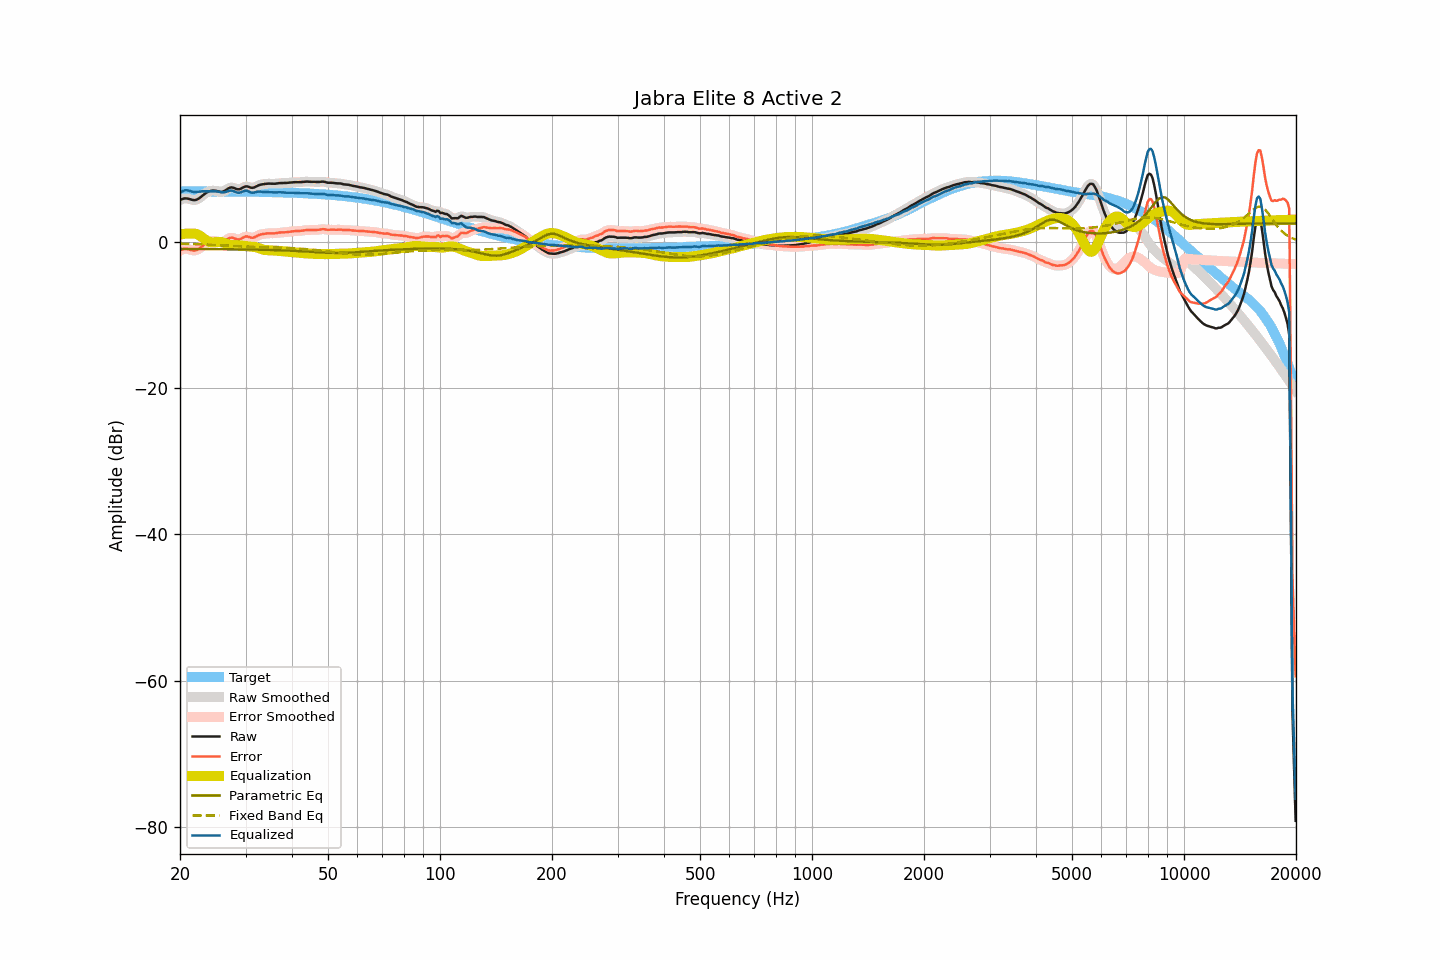

The table this chart was drawn from, first rows:
frequency, raw, smoothed, error, error_smoothed, equalization, parametric_eq, fixed_band_eq, equalized_raw, equalized_smoothed, target
20.00, 5.71, 5.71, -1.19, -1.19, 0.99, -0.98, -0.24, 6.70, 6.70, 6.90
20.20, 5.81, 5.82, -1.09, -1.08, 1.04, -0.98, -0.25, 6.85, 6.86, 6.90
20.40, 5.89, 5.89, -1.01, -1.01, 1.08, -0.98, -0.26, 6.97, 6.97, 6.90
20.61, 5.94, 5.93, -0.96, -0.97, 1.11, -0.98, -0.26, 7.05, 7.04, 6.90
20.81, 5.93, 5.93, -0.97, -0.97, 1.12, -0.98, -0.27, 7.05, 7.05, 6.90
21.02, 5.90, 5.90, -1.00, -1.00, 1.13, -0.98, -0.28, 7.03, 7.02, 6.90
21.23, 5.83, 5.84, -1.07, -1.06, 1.12, -0.98, -0.28, 6.96, 6.96, 6.90
21.44, 5.77, 5.77, -1.12, -1.13, 1.11, -0.98, -0.29, 6.88, 6.88, 6.90
21.66, 5.72, 5.72, -1.17, -1.18, 1.13, -0.98, -0.30, 6.85, 6.85, 6.90
21.87, 5.69, 5.71, -1.20, -1.19, 1.12, -0.98, -0.31, 6.82, 6.83, 6.89
22.09, 5.74, 5.74, -1.15, -1.15, 1.08, -0.99, -0.32, 6.82, 6.82, 6.89
22.31, 5.83, 5.83, -1.06, -1.06, 1.00, -0.99, -0.33, 6.83, 6.83, 6.89
22.54, 5.97, 5.98, -0.92, -0.92, 0.88, -0.99, -0.34, 6.85, 6.86, 6.89
22.76, 6.14, 6.14, -0.75, -0.75, 0.74, -0.99, -0.34, 6.88, 6.88, 6.89
22.99, 6.33, 6.33, -0.56, -0.56, 0.58, -0.99, -0.35, 6.91, 6.91, 6.89
23.22, 6.50, 6.50, -0.39, -0.39, 0.42, -0.99, -0.36, 6.92, 6.92, 6.89
23.45, 6.66, 6.66, -0.23, -0.23, 0.26, -0.99, -0.37, 6.92, 6.92, 6.89
23.69, 6.79, 6.79, -0.10, -0.10, 0.13, -0.99, -0.38, 6.92, 6.92, 6.89
23.92, 6.89, 6.89, 0.01, 0.01, 0.02, -1.00, -0.39, 6.91, 6.91, 6.89
24.16, 6.96, 6.96, 0.08, 0.08, -0.05, -1.00, -0.40, 6.92, 6.92, 6.88
24.40, 7.00, 7.00, 0.12, 0.12, -0.08, -1.00, -0.42, 6.92, 6.92, 6.88
24.65, 7.00, 7.00, 0.12, 0.12, -0.08, -1.00, -0.43, 6.92, 6.92, 6.88
24.89, 6.98, 6.98, 0.10, 0.10, -0.06, -1.00, -0.44, 6.92, 6.91, 6.88
25.14, 6.93, 6.93, 0.05, 0.05, -0.04, -1.00, -0.45, 6.89, 6.89, 6.88
25.39, 6.87, 6.87, -0.01, -0.00, -0.02, -1.00, -0.46, 6.85, 6.85, 6.88
25.65, 6.83, 6.84, -0.04, -0.04, -0.02, -1.01, -0.47, 6.81, 6.81, 6.88
25.91, 6.83, 6.84, -0.04, -0.04, -0.06, -1.01, -0.48, 6.78, 6.78, 6.88
26.16, 6.88, 6.89, 0.01, 0.02, -0.11, -1.01, -0.49, 6.77, 6.78, 6.87
26.43, 6.99, 7.00, 0.12, 0.13, -0.19, -1.01, -0.51, 6.80, 6.81, 6.87
26.69, 7.14, 7.14, 0.27, 0.27, -0.27, -1.01, -0.52, 6.87, 6.87, 6.87
26.96, 7.29, 7.29, 0.42, 0.42, -0.35, -1.02, -0.53, 6.94, 6.94, 6.87
27.23, 7.40, 7.39, 0.53, 0.52, -0.41, -1.02, -0.54, 7.00, 6.99, 6.87
27.50, 7.44, 7.43, 0.58, 0.57, -0.44, -1.02, -0.55, 7.00, 6.99, 6.87
27.77, 7.41, 7.40, 0.55, 0.54, -0.46, -1.02, -0.56, 6.95, 6.95, 6.86
28.05, 7.33, 7.33, 0.47, 0.47, -0.46, -1.03, -0.58, 6.87, 6.87, 6.86
28.33, 7.23, 7.24, 0.37, 0.38, -0.46, -1.03, -0.59, 6.77, 6.78, 6.86
28.62, 7.18, 7.19, 0.33, 0.33, -0.46, -1.03, -0.60, 6.72, 6.73, 6.86
28.90, 7.19, 7.21, 0.34, 0.35, -0.48, -1.03, -0.61, 6.71, 6.73, 6.85
29.19, 7.28, 7.29, 0.43, 0.44, -0.50, -1.04, -0.62, 6.78, 6.79, 6.85
29.48, 7.41, 7.40, 0.56, 0.55, -0.53, -1.04, -0.63, 6.88, 6.87, 6.85
29.78, 7.51, 7.51, 0.66, 0.66, -0.56, -1.04, -0.64, 6.95, 6.95, 6.85
30.08, 7.58, 7.57, 0.74, 0.72, -0.59, -1.04, -0.65, 6.99, 6.98, 6.84
30.38, 7.57, 7.55, 0.73, 0.71, -0.62, -1.05, -0.66, 6.96, 6.94, 6.84
30.68, 7.49, 7.49, 0.65, 0.66, -0.64, -1.05, -0.67, 6.86, 6.86, 6.84
30.99, 7.41, 7.42, 0.58, 0.59, -0.65, -1.06, -0.68, 6.76, 6.77, 6.84
31.30, 7.38, 7.40, 0.55, 0.56, -0.67, -1.06, -0.69, 6.71, 6.72, 6.83
31.61, 7.42, 7.43, 0.59, 0.60, -0.70, -1.06, -0.69, 6.73, 6.73, 6.83
31.93, 7.52, 7.52, 0.69, 0.69, -0.73, -1.07, -0.70, 6.79, 6.78, 6.83
32.24, 7.63, 7.63, 0.81, 0.81, -0.79, -1.07, -0.71, 6.84, 6.84, 6.82
32.57, 7.74, 7.73, 0.92, 0.91, -0.86, -1.07, -0.72, 6.88, 6.87, 6.82
32.89, 7.81, 7.81, 1.00, 0.99, -0.94, -1.08, -0.72, 6.87, 6.86, 6.82
33.22, 7.85, 7.86, 1.04, 1.05, -1.02, -1.08, -0.73, 6.84, 6.84, 6.81
33.55, 7.89, 7.89, 1.08, 1.08, -1.08, -1.09, -0.74, 6.82, 6.82, 6.81
33.89, 7.92, 7.92, 1.12, 1.12, -1.12, -1.09, -0.74, 6.81, 6.80, 6.80
34.23, 7.94, 7.95, 1.14, 1.15, -1.14, -1.10, -0.75, 6.80, 6.81, 6.80
34.57, 7.96, 7.96, 1.17, 1.16, -1.15, -1.10, -0.75, 6.81, 6.81, 6.80
34.92, 7.96, 7.96, 1.17, 1.17, -1.16, -1.11, -0.76, 6.80, 6.80, 6.79
35.27, 7.95, 7.95, 1.17, 1.16, -1.17, -1.12, -0.77, 6.78, 6.78, 6.79
35.62, 7.94, 7.94, 1.16, 1.16, -1.19, -1.12, -0.77, 6.76, 6.76, 6.78
35.97, 7.94, 7.95, 1.17, 1.17, -1.20, -1.13, -0.78, 6.74, 6.75, 6.78
... 635 more rows
